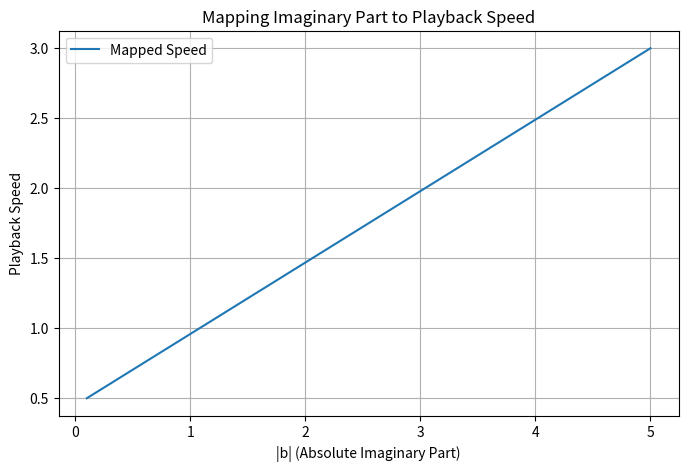
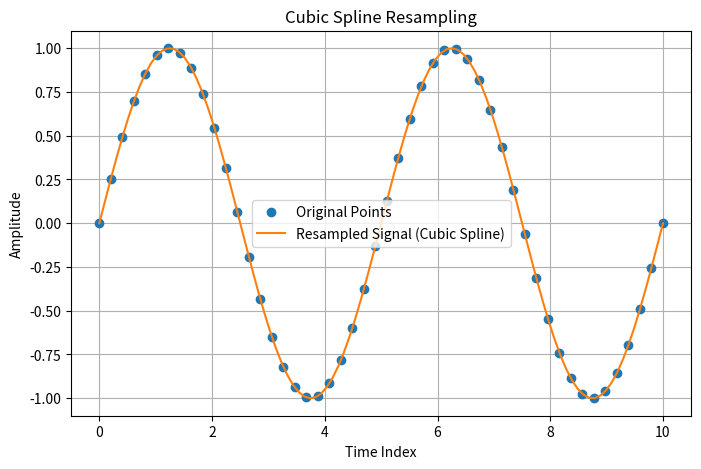

Generate these figures, in order, with matplotlib:
import numpy as np
import matplotlib.pyplot as plt

# Define parameters
b_min = 0.1
b_max = 5.0
new_min = 0.5
new_max = 3.0
b_values = np.linspace(b_min, b_max, 100)
mapped_speed = new_min + (b_values - b_min) * (new_max - new_min) / (b_max - b_min)

# Plot
plt.figure(figsize=(8, 5))
plt.plot(b_values, mapped_speed, label="Mapped Speed")
plt.title("Mapping Imaginary Part to Playback Speed")
plt.xlabel("|b| (Absolute Imaginary Part)")
plt.ylabel("Playback Speed")
plt.grid(True)
plt.legend()
plt.show()


from scipy.interpolate import CubicSpline

# Original signal
t_original = np.linspace(0, 10, 50)  # Original time index
signal = np.sin(2 * np.pi * 0.2 * t_original)  # Example sine wave

# Resampling
t_new = np.linspace(0, 10, 100)  # New time index
spline = CubicSpline(t_original, signal)
resampled_signal = spline(t_new)

# Plot
plt.figure(figsize=(8, 5))
plt.plot(t_original, signal, 'o', label="Original Points")
plt.plot(t_new, resampled_signal, '-', label="Resampled Signal (Cubic Spline)")
plt.title("Cubic Spline Resampling")
plt.xlabel("Time Index")
plt.ylabel("Amplitude")
plt.legend()
plt.grid(True)
plt.show()
